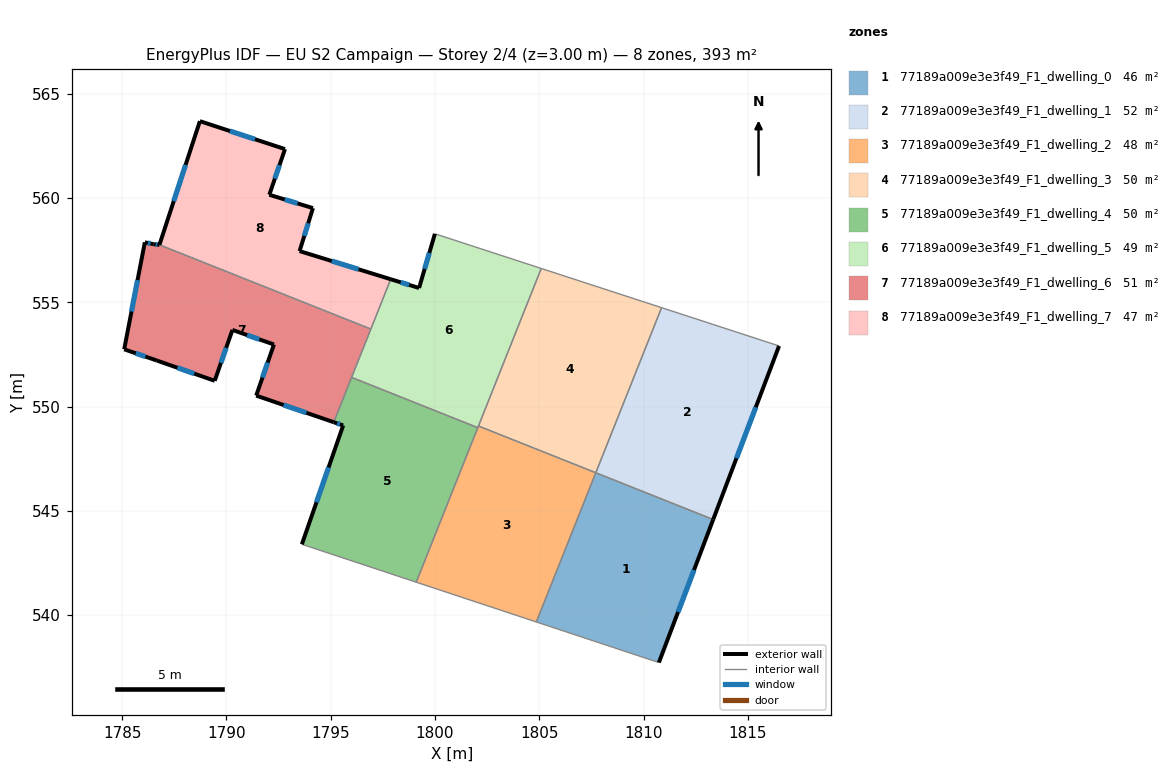
=== STOREY PLAN SPEC (per zone: floor XY polygon, exterior-wall plan segments, windows/doors) ===
zone 1: 77189a009e3e3f49_F1_dwelling_0  (46.0 m²)
  floor: (1813.34, 544.58) (1810.74, 537.72) (1804.86, 539.67) (1807.71, 546.83)
  exterior wall: (1810.74, 537.72) – (1813.34, 544.58)  [7.3 m]
    window: (1811.66, 540.15) – (1812.42, 542.16)  [1.9 m²]
  interior walls: 3
zone 2: 77189a009e3e3f49_F1_dwelling_1  (52.2 m²)
  floor: (1816.50, 552.91) (1813.34, 544.58) (1807.71, 546.83) (1810.87, 554.74)
  exterior wall: (1813.34, 544.58) – (1816.50, 552.91)  [8.9 m]
    window: (1814.46, 547.52) – (1815.38, 549.97)  [2.3 m²]
  interior walls: 3
zone 3: 77189a009e3e3f49_F1_dwelling_2  (47.7 m²)
  floor: (1807.71, 546.83) (1804.86, 539.67) (1799.10, 541.58) (1802.09, 549.07)
  interior walls: 5
zone 4: 77189a009e3e3f49_F1_dwelling_3  (50.4 m²)
  floor: (1810.87, 554.74) (1807.71, 546.83) (1802.09, 549.07) (1805.10, 556.62)
  interior walls: 4
zone 5: 77189a009e3e3f49_F1_dwelling_4  (49.5 m²)
  floor: (1802.05, 548.99) (1799.10, 541.58) (1793.62, 543.39) (1795.60, 549.09) (1795.15, 549.25) (1796.00, 551.40)
  exterior wall: (1795.60, 549.09) – (1793.62, 543.39)  [6.0 m]
    window: (1794.90, 547.08) – (1794.32, 545.41)  [1.6 m²]
  exterior wall: (1795.15, 549.25) – (1795.60, 549.09)  [0.5 m]
    window: (1795.31, 549.19) – (1795.44, 549.15)  [0.1 m²]
  interior walls: 4
zone 6: 77189a009e3e3f49_F1_dwelling_5  (48.7 m²)
  floor: (1805.10, 556.62) (1802.05, 548.99) (1796.00, 551.40) (1797.88, 556.10) (1799.24, 555.68) (1800.00, 558.28)
  exterior wall: (1799.24, 555.68) – (1797.88, 556.10)  [1.4 m]
    window: (1798.76, 555.83) – (1798.36, 555.96)  [0.4 m²]
  exterior wall: (1800.00, 558.28) – (1799.24, 555.68)  [2.7 m]
    window: (1799.73, 557.36) – (1799.51, 556.60)  [0.7 m²]
  interior walls: 6
zone 7: 77189a009e3e3f49_F1_dwelling_6  (50.8 m²)
  floor: (1796.93, 553.71) (1795.15, 549.25) (1791.43, 550.52) (1792.28, 552.97) (1790.29, 553.67) (1789.44, 551.23) (1786.67, 552.20) (1785.10, 552.74) (1786.09, 557.87) (1786.51, 557.78) (1786.79, 557.75)
  exterior wall: (1786.67, 552.20) – (1789.44, 551.23)  [2.9 m]
    window: (1787.65, 551.86) – (1788.46, 551.58)  [0.8 m²]
  exterior wall: (1785.10, 552.74) – (1786.67, 552.20)  [1.7 m]
    window: (1785.65, 552.55) – (1786.11, 552.39)  [0.4 m²]
  exterior wall: (1786.09, 557.87) – (1785.10, 552.74)  [5.2 m]
    window: (1785.74, 556.06) – (1785.45, 554.56)  [1.4 m²]
  exterior wall: (1786.51, 557.78) – (1786.09, 557.87)  [0.4 m]
    window: (1786.36, 557.82) – (1786.24, 557.84)  [0.1 m²]
  exterior wall: (1786.79, 557.75) – (1786.51, 557.78)  [0.3 m]
    window: (1786.69, 557.76) – (1786.61, 557.77)  [0.1 m²]
  exterior wall: (1791.43, 550.52) – (1795.15, 549.25)  [3.9 m]
    window: (1792.74, 550.07) – (1793.83, 549.70)  [1.0 m²]
  exterior wall: (1792.28, 552.97) – (1791.43, 550.52)  [2.6 m]
    window: (1791.98, 552.11) – (1791.73, 551.39)  [0.7 m²]
  exterior wall: (1790.29, 553.67) – (1792.28, 552.97)  [2.1 m]
    window: (1790.99, 553.43) – (1791.58, 553.22)  [0.5 m²]
  exterior wall: (1789.44, 551.23) – (1790.29, 553.67)  [2.6 m]
    window: (1789.74, 552.10) – (1789.99, 552.81)  [0.7 m²]
  interior walls: 3
zone 8: 77189a009e3e3f49_F1_dwelling_7  (47.4 m²)
  floor: (1792.81, 562.34) (1792.06, 560.15) (1794.15, 559.51) (1793.51, 557.45) (1797.88, 556.10) (1796.93, 553.71) (1786.79, 557.75) (1788.73, 563.68)
  exterior wall: (1794.15, 559.51) – (1792.06, 560.15)  [2.2 m]
    window: (1793.41, 559.74) – (1792.80, 559.93)  [0.6 m²]
  exterior wall: (1793.51, 557.45) – (1794.15, 559.51)  [2.2 m]
    window: (1793.73, 558.18) – (1793.92, 558.79)  [0.6 m²]
  exterior wall: (1797.88, 556.10) – (1793.51, 557.45)  [4.6 m]
    window: (1796.33, 556.58) – (1795.05, 556.98)  [1.2 m²]
  exterior wall: (1788.73, 563.68) – (1786.79, 557.75)  [6.2 m]
    window: (1788.04, 561.59) – (1787.47, 559.85)  [1.6 m²]
  exterior wall: (1792.81, 562.34) – (1788.73, 563.68)  [4.3 m]
    window: (1791.37, 562.82) – (1790.17, 563.21)  [1.1 m²]
  exterior wall: (1792.06, 560.15) – (1792.81, 562.34)  [2.3 m]
    window: (1792.32, 560.93) – (1792.54, 561.57)  [0.6 m²]
  interior walls: 2

=== DERIVED (storey summary) ===
Building: EU S2 Campaign
Storey: 2 of 4  (floor level z = 3.00 m)
Storey gross floor area: 392.7 m²
Zones on this storey: 8
  - 77189a009e3e3f49_F1_dwelling_0: floor 46.0 m²; exterior wall 7.3 m (22.0 m²); 1 window(s) 1.9 m²; WWR 8.6%
  - 77189a009e3e3f49_F1_dwelling_1: floor 52.2 m²; exterior wall 8.9 m (26.7 m²); 1 window(s) 2.3 m²; WWR 8.6%
  - 77189a009e3e3f49_F1_dwelling_2: floor 47.7 m²
  - 77189a009e3e3f49_F1_dwelling_3: floor 50.4 m²
  - 77189a009e3e3f49_F1_dwelling_4: floor 49.5 m²; exterior wall 6.5 m (19.5 m²); 2 window(s) 1.7 m²; WWR 8.6%
  - 77189a009e3e3f49_F1_dwelling_5: floor 48.7 m²; exterior wall 4.1 m (12.4 m²); 2 window(s) 1.1 m²; WWR 8.6%
  - 77189a009e3e3f49_F1_dwelling_6: floor 50.8 m²; exterior wall 21.7 m (65.2 m²); 9 window(s) 5.6 m²; WWR 8.6%
  - 77189a009e3e3f49_F1_dwelling_7: floor 47.4 m²; exterior wall 21.8 m (65.3 m²); 6 window(s) 5.6 m²; WWR 8.6%
Zone adjacency (shared interzone walls):
  - 77189a009e3e3f49_F1_dwelling_0 ↔ 77189a009e3e3f49_F1_dwelling_1
  - 77189a009e3e3f49_F1_dwelling_0 ↔ 77189a009e3e3f49_F1_dwelling_2
  - 77189a009e3e3f49_F1_dwelling_1 ↔ 77189a009e3e3f49_F1_dwelling_3
  - 77189a009e3e3f49_F1_dwelling_2 ↔ 77189a009e3e3f49_F1_dwelling_3
  - 77189a009e3e3f49_F1_dwelling_2 ↔ 77189a009e3e3f49_F1_dwelling_4
  - 77189a009e3e3f49_F1_dwelling_2 ↔ 77189a009e3e3f49_F1_dwelling_5
  - 77189a009e3e3f49_F1_dwelling_3 ↔ 77189a009e3e3f49_F1_dwelling_5
  - 77189a009e3e3f49_F1_dwelling_4 ↔ 77189a009e3e3f49_F1_dwelling_5
  - 77189a009e3e3f49_F1_dwelling_4 ↔ 77189a009e3e3f49_F1_dwelling_6
  - 77189a009e3e3f49_F1_dwelling_5 ↔ 77189a009e3e3f49_F1_dwelling_6
  - 77189a009e3e3f49_F1_dwelling_5 ↔ 77189a009e3e3f49_F1_dwelling_7
  - 77189a009e3e3f49_F1_dwelling_6 ↔ 77189a009e3e3f49_F1_dwelling_7